The GitHub repository dijanajovanova/pvision-ai contains a labelled image folder "datasets" with 2 categories: defective, good. Examples follow, each with its label.

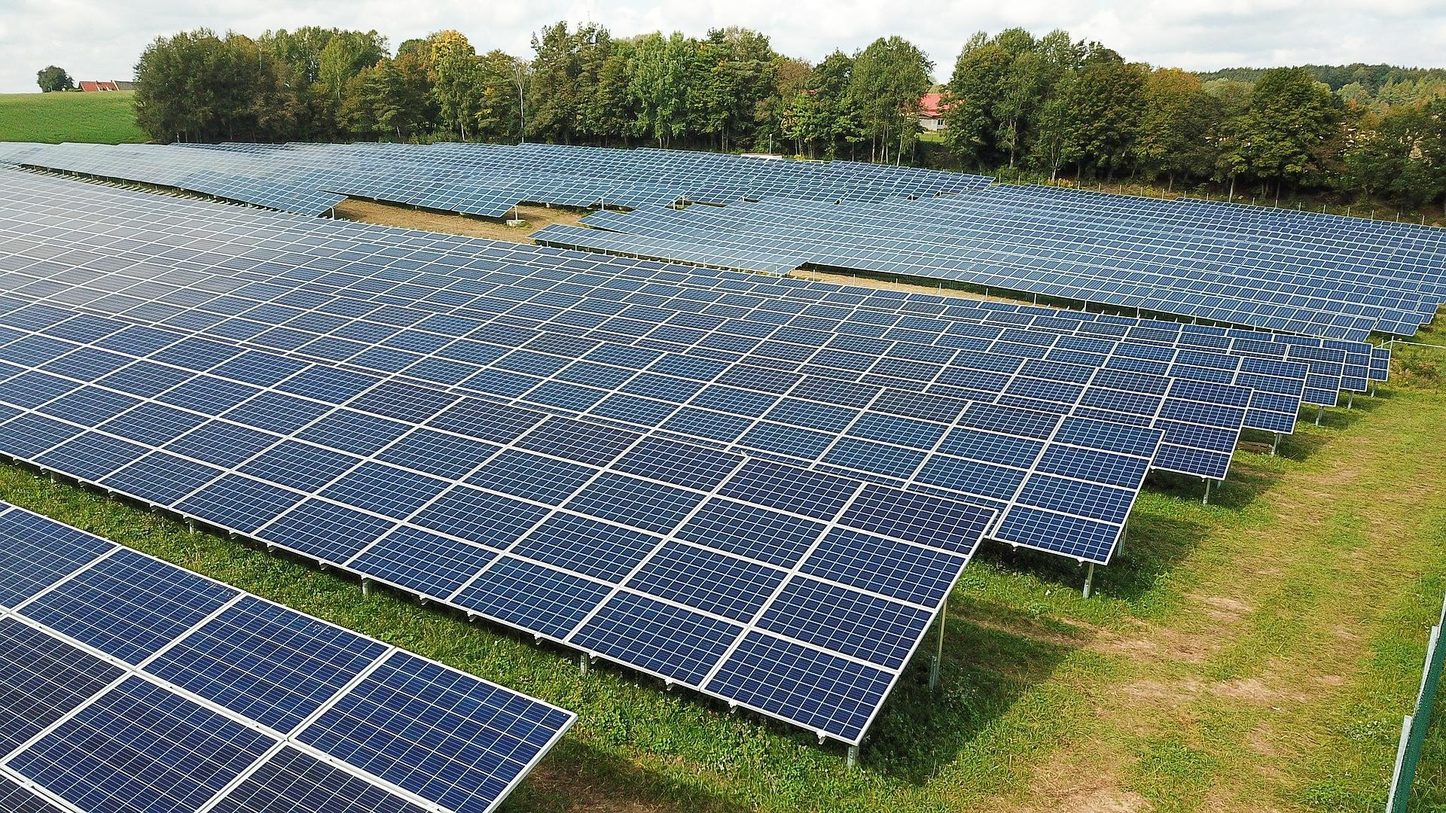
Label: good

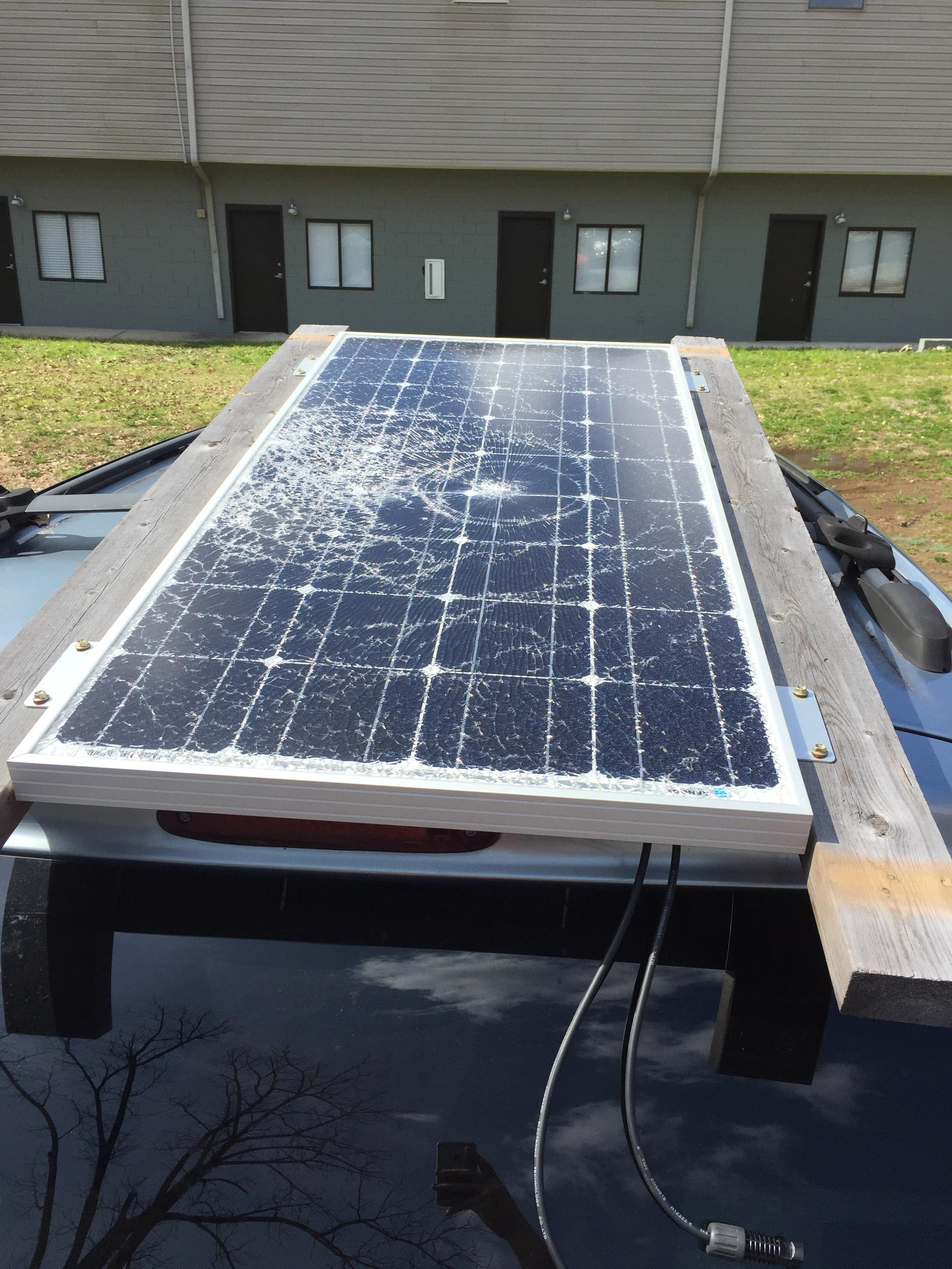
Label: defective

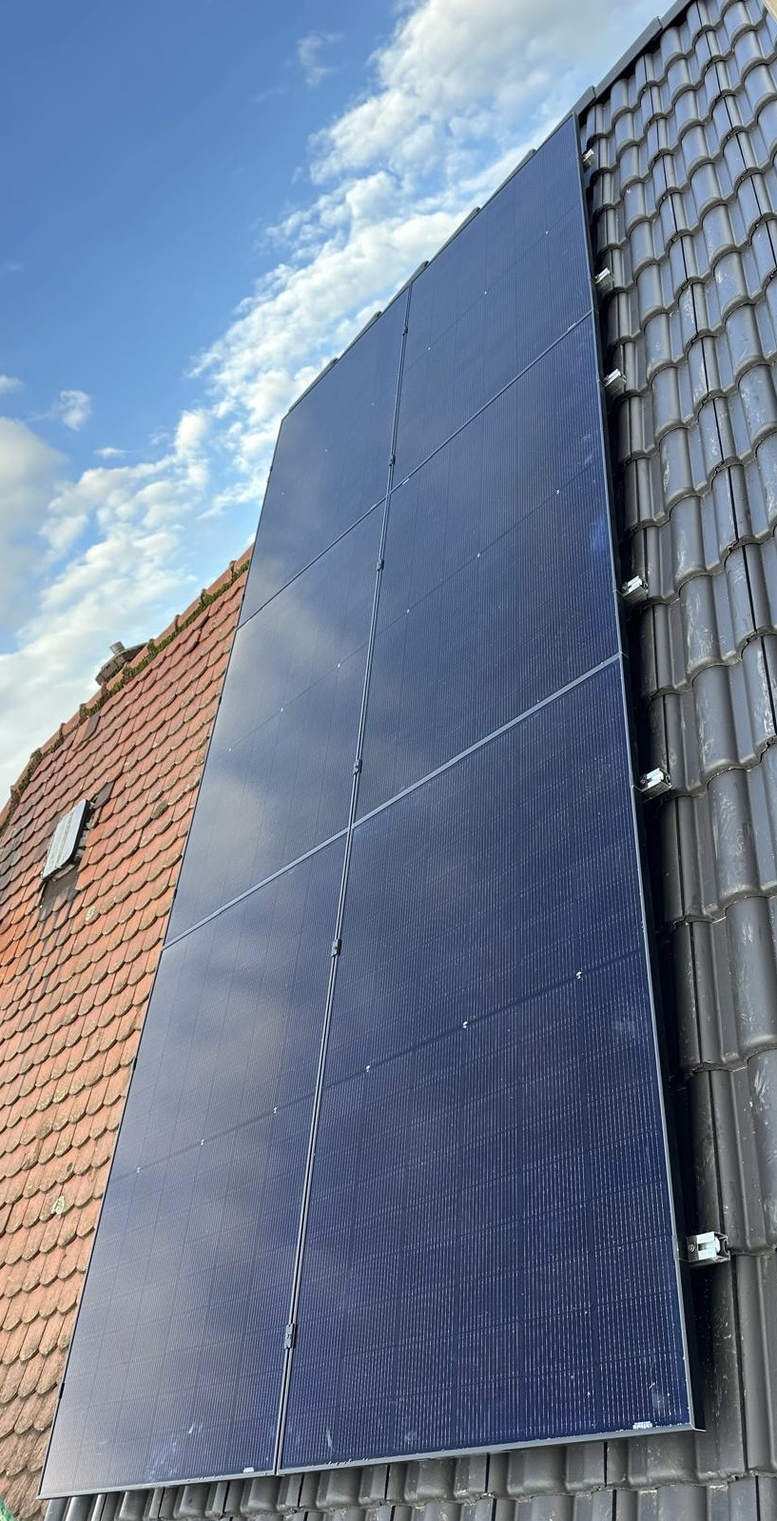
Label: good

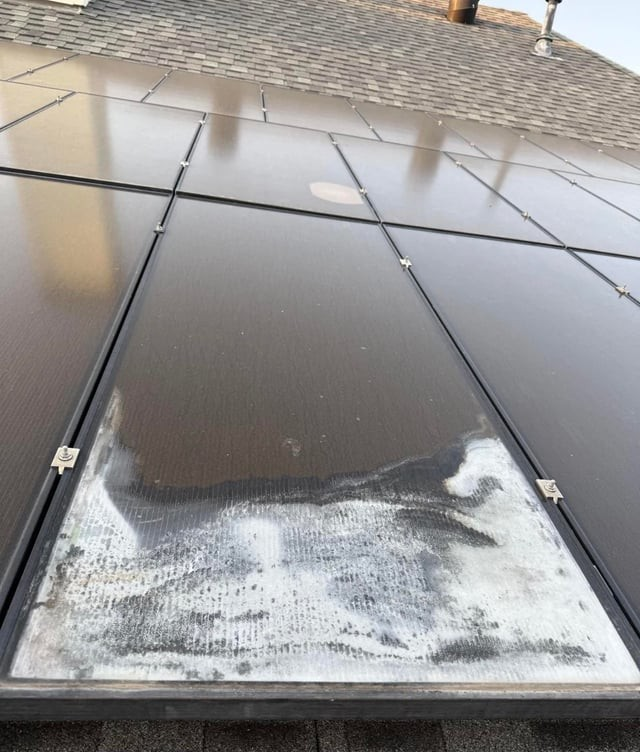
Label: defective

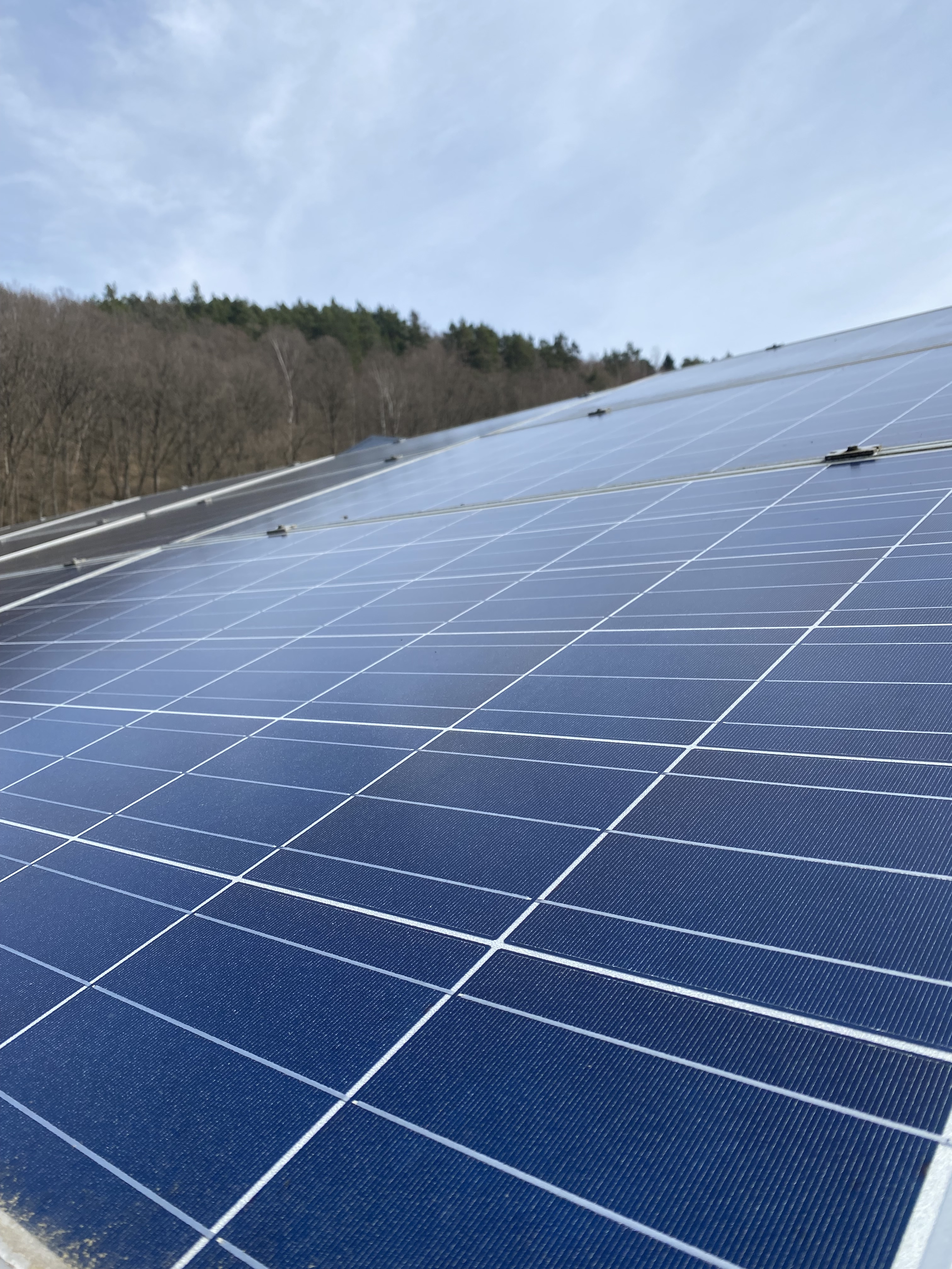
Label: good

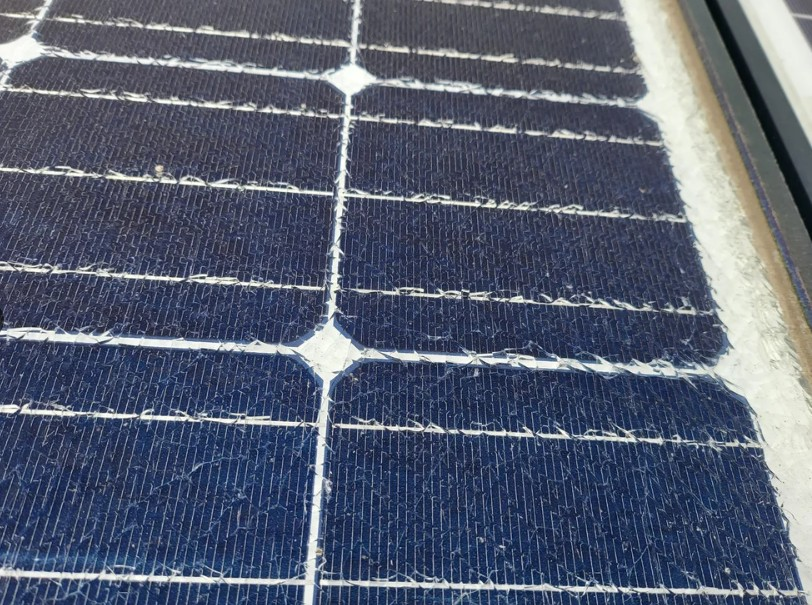
Label: defective
